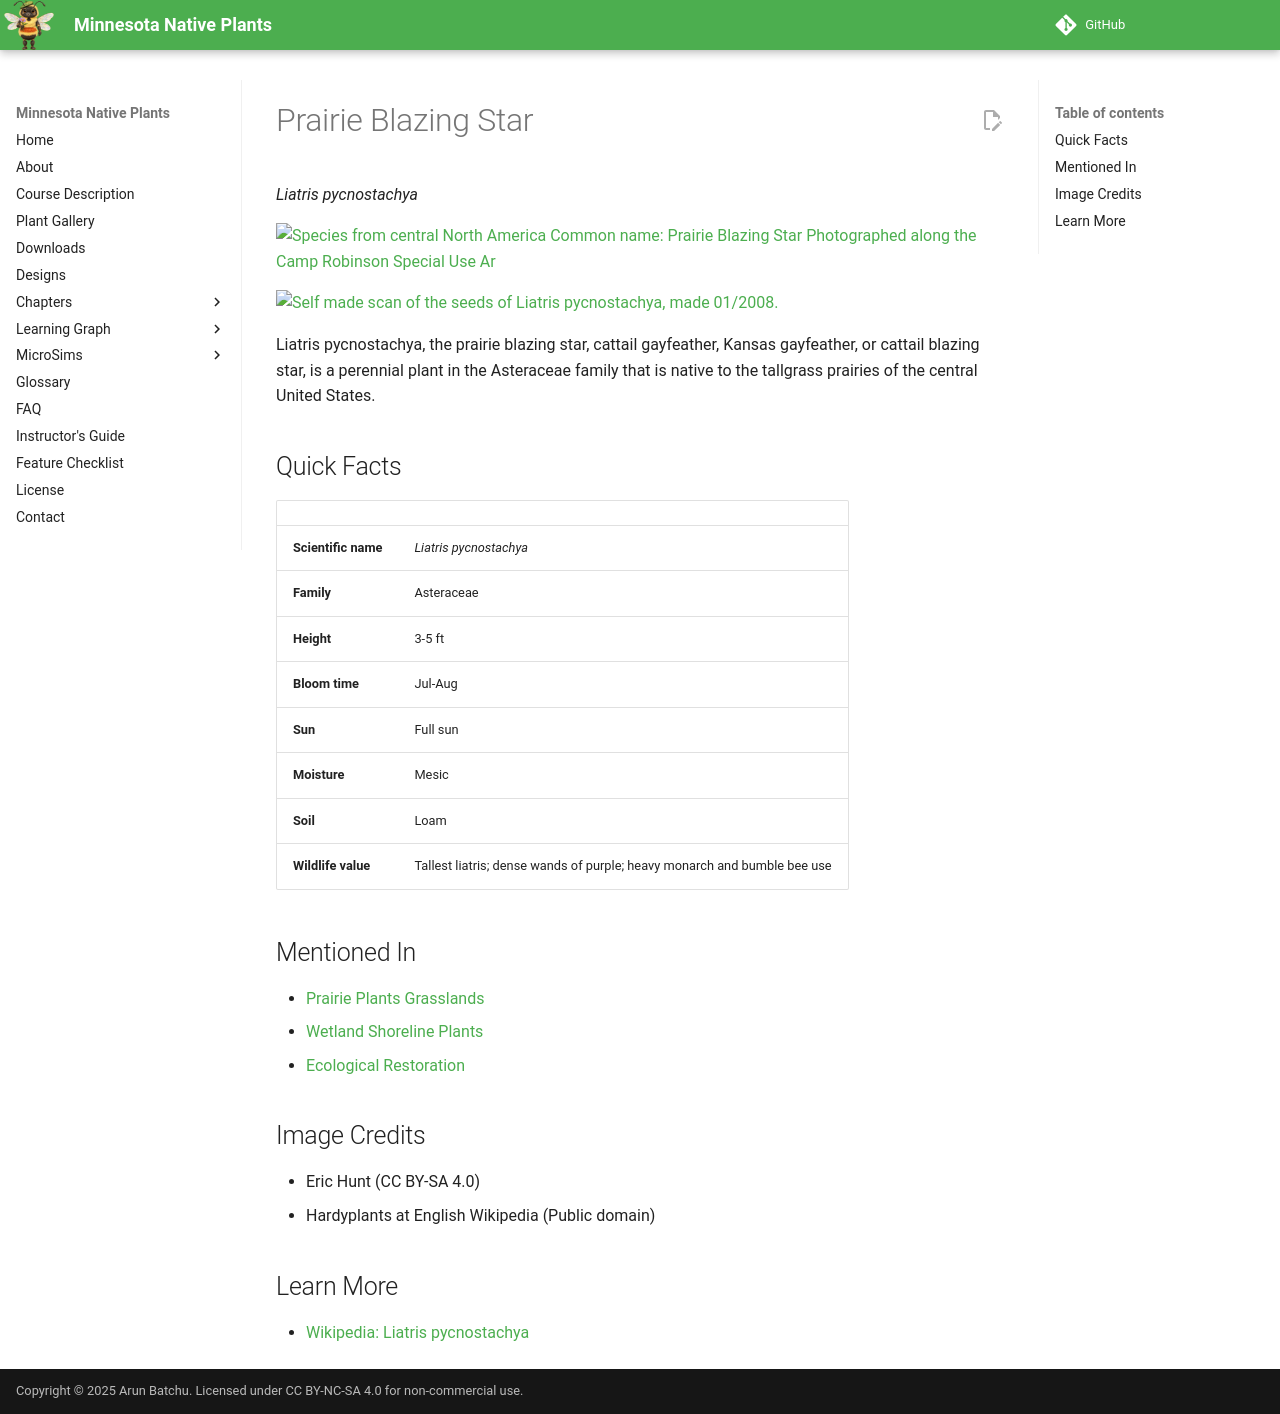

repository: arunbatchu/minnesota-native-plants · page: plants/prairie-blazing-star/index.html · generator: mkdocs

# Prairie Blazing Star

*Liatris pycnostachya*



![Species from central North America Common name: Prairie Blazing Star Photographed along the Camp Robinson Special Use Ar](img/prairie-blazing-star-1.jpg)

![Self made scan of the seeds of Liatris pycnostachya, made 01/2008.](img/prairie-blazing-star-2.jpg)

Liatris pycnostachya, the prairie blazing star, cattail gayfeather, Kansas gayfeather, or cattail blazing star, is a perennial plant in the Asteraceae family that is native to the tallgrass prairies of the central United States.

## Quick Facts

| | |
|---|---|
| **Scientific name** | *Liatris pycnostachya* |
| **Family** | Asteraceae |
| **Height** | 3-5 ft |
| **Bloom time** | Jul-Aug |
| **Sun** | Full sun |
| **Moisture** | Mesic |
| **Soil** | Loam |
| **Wildlife value** | Tallest liatris; dense wands of purple; heavy monarch and bumble bee use |

## Mentioned In

- [Prairie Plants Grasslands](../chapters/03-prairie-plants-grasslands/index.md)
- [Wetland Shoreline Plants](../chapters/05-wetland-shoreline-plants/index.md)
- [Ecological Restoration](../chapters/12-ecological-restoration/index.md)

## Image Credits

- Eric Hunt (CC BY-SA 4.0)
- Hardyplants at English Wikipedia (Public domain)

## Learn More

- [Wikipedia: Liatris pycnostachya](https://en.wikipedia.org/wiki/Liatris_pycnostachya)
